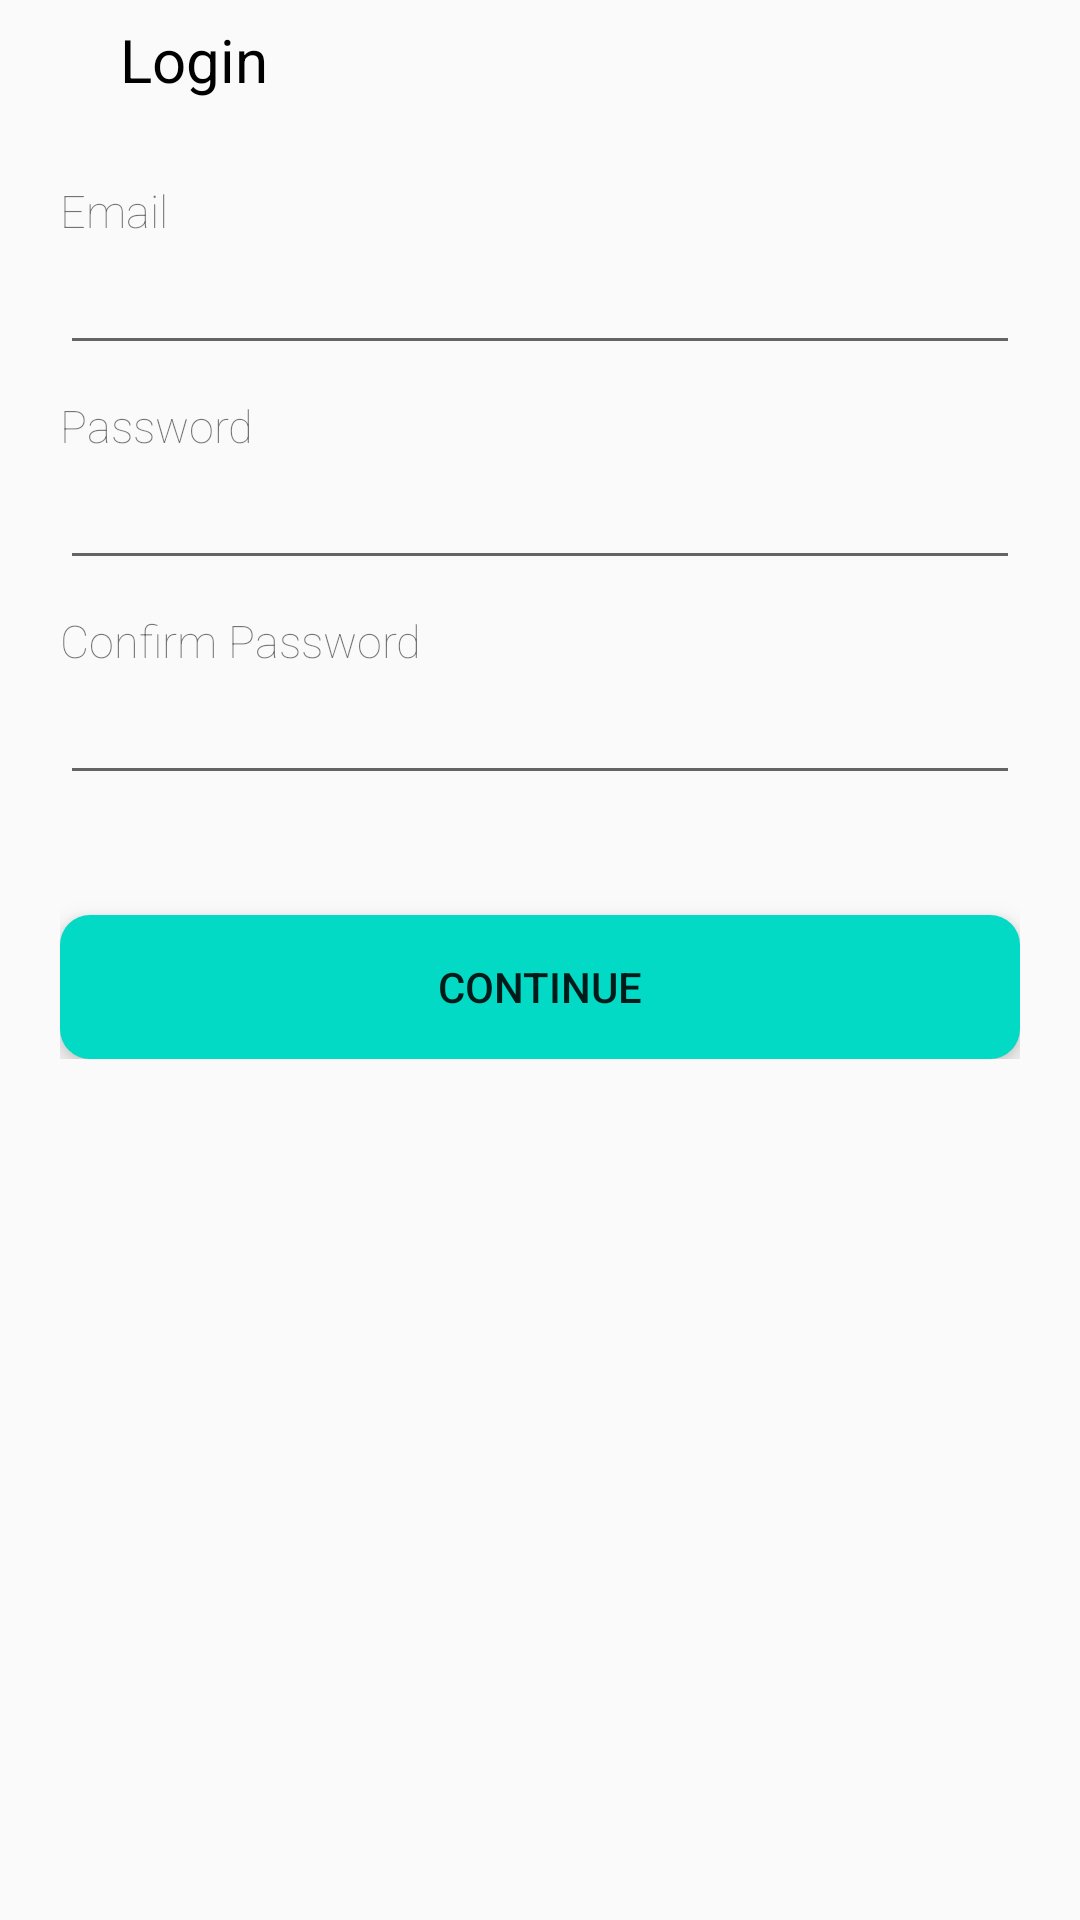

This screen was rendered from an Android layout file. Write that file and the resources it references.
<!-- AndroidManifest.xml: application theme AppTheme -->
<!-- res/layout/activity_login.xml -->
<?xml version="1.0" encoding="utf-8"?>
<LinearLayout xmlns:android="http://schemas.android.com/apk/res/android"
xmlns:app="http://schemas.android.com/apk/res-auto"
xmlns:tools="http://schemas.android.com/tools"
android:layout_width="match_parent"
android:layout_height="match_parent"
android:orientation="vertical"
tools:context=".activity.LoginActivity">

<LinearLayout
    android:layout_width="match_parent"
    android:layout_height="wrap_content">
    <ImageView
        android:id="@+id/backpressedid"
        android:layout_width="wrap_content"
        android:layout_height="wrap_content"
        android:src="@drawable/ic_arrow_back_black_24dp"
        android:layout_margin="20dp"/>
    <TextView
        android:layout_width="wrap_content"
        android:layout_height="wrap_content"
        android:text="Login"
        android:textColor="@color/black"
        android:layout_gravity="center"
        android:gravity="center"
        android:textSize="20dp"/>
</LinearLayout>

<LinearLayout
    android:layout_margin="20dp"
    android:layout_width="match_parent"
    android:layout_height="wrap_content"
    android:orientation="vertical">
    <TextView
        android:fontFamily="sans-serif-thin"
        android:layout_width="wrap_content"
        android:layout_height="wrap_content"
        android:textSize="15dp"
        android:text="Email"/>
    <EditText
        android:layout_width="match_parent"
        android:layout_height="wrap_content"
        android:id="@+id/nameedtid"/>

    <TextView
        android:layout_marginTop="10dp"
        android:fontFamily="sans-serif-thin"
        android:layout_width="wrap_content"
        android:layout_height="wrap_content"
        android:textSize="15dp"
        android:text="Password"/>
    <EditText
        android:layout_width="match_parent"
        android:layout_height="wrap_content"
        android:inputType="textPassword"
        android:id="@+id/passwordedtid"/>

    <TextView
        android:layout_marginTop="10dp"
        android:fontFamily="sans-serif-thin"
        android:layout_width="wrap_content"
        android:layout_height="wrap_content"
        android:textSize="15dp"
        android:text="Confirm Password"/>
    <EditText
        android:layout_width="match_parent"
        android:layout_height="wrap_content"
        android:inputType="textPassword"
        android:id="@+id/confirmpasswordedtid"/>

    <androidx.cardview.widget.CardView
        android:layout_marginTop="40dp"
        android:layout_width="match_parent"
        android:layout_height="wrap_content"
        app:cardElevation="5dp"
        android:fadingEdgeLength="5dp"
        app:cardCornerRadius="10dp">
    <Button
        android:id="@+id/contentbtid"
        android:background="@color/colorAccent"
        android:layout_width="match_parent"
        android:layout_height="wrap_content"
        android:text="Continue"
        />
    </androidx.cardview.widget.CardView>


</LinearLayout>
</LinearLayout>
<!-- resources referenced by this layout -->
<resources>
  <color name="black">#000000</color>
  <color name="colorAccent">#03DAC5</color>
  <style name="AppTheme" parent="Theme.AppCompat.Light.DarkActionBar">
          
          <item name="colorPrimary">@color/colorPrimary</item>
          <item name="colorPrimaryDark">@color/colorPrimaryDark</item>
          <item name="colorAccent">@color/colorAccent</item>
      </style>
  <color name="colorPrimary">#6200EE</color>
  <color name="colorPrimaryDark">#3700B3</color>
</resources>
